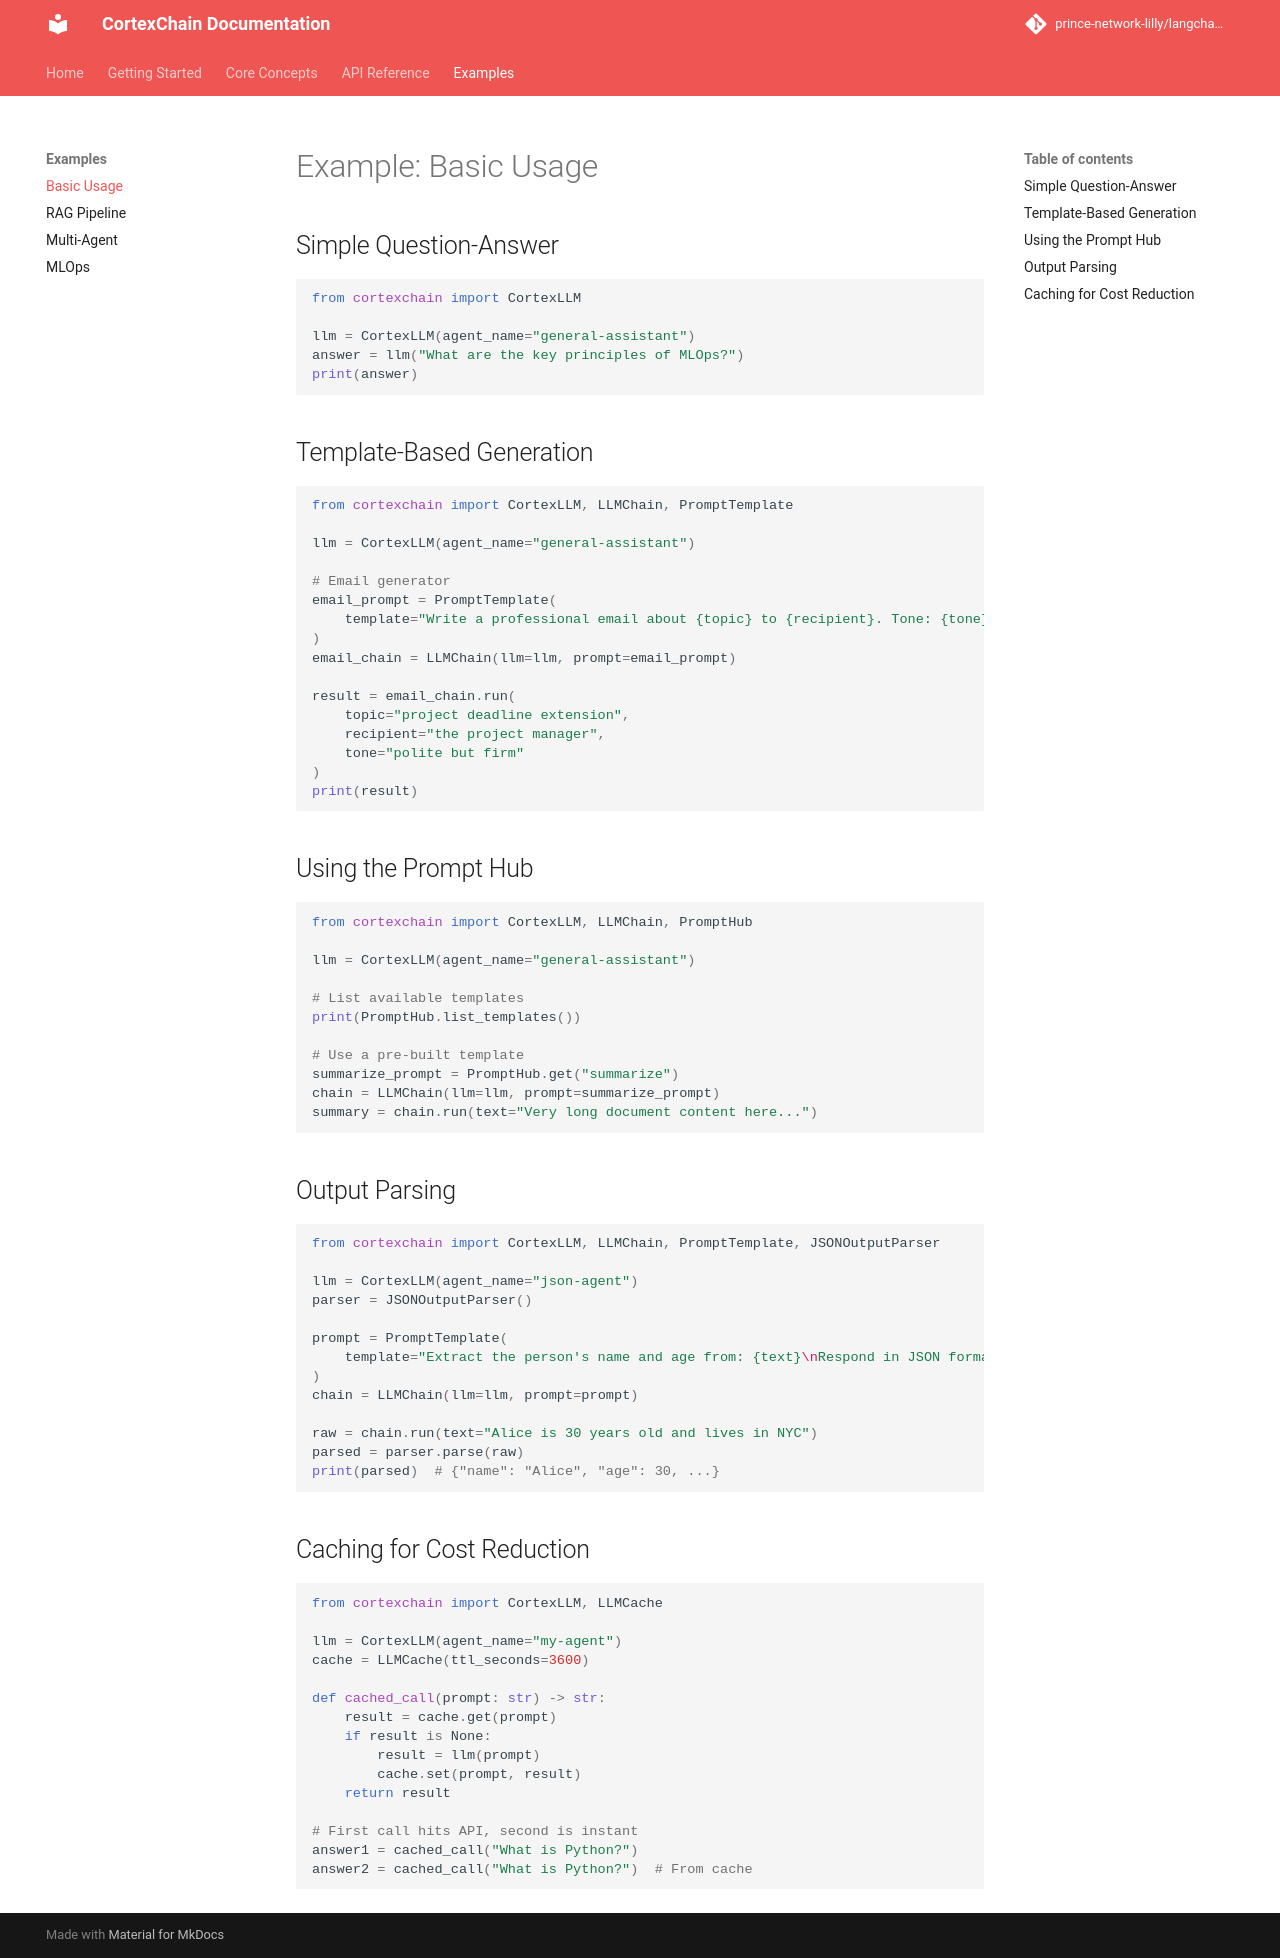

repository: prince-network-lilly/langchain_cortextai · page: examples/basic/index.html · generator: mkdocs

# Example: Basic Usage

## Simple Question-Answer

```python
from cortexchain import CortexLLM

llm = CortexLLM(agent_name="general-assistant")
answer = llm("What are the key principles of MLOps?")
print(answer)
```

## Template-Based Generation

```python
from cortexchain import CortexLLM, LLMChain, PromptTemplate

llm = CortexLLM(agent_name="general-assistant")

# Email generator
email_prompt = PromptTemplate(
    template="Write a professional email about {topic} to {recipient}. Tone: {tone}."
)
email_chain = LLMChain(llm=llm, prompt=email_prompt)

result = email_chain.run(
    topic="project deadline extension",
    recipient="the project manager",
    tone="polite but firm"
)
print(result)
```

## Using the Prompt Hub

```python
from cortexchain import CortexLLM, LLMChain, PromptHub

llm = CortexLLM(agent_name="general-assistant")

# List available templates
print(PromptHub.list_templates())

# Use a pre-built template
summarize_prompt = PromptHub.get("summarize")
chain = LLMChain(llm=llm, prompt=summarize_prompt)
summary = chain.run(text="Very long document content here...")
```

## Output Parsing

```python
from cortexchain import CortexLLM, LLMChain, PromptTemplate, JSONOutputParser

llm = CortexLLM(agent_name="json-agent")
parser = JSONOutputParser()

prompt = PromptTemplate(
    template="Extract the person's name and age from: {text}\nRespond in JSON format."
)
chain = LLMChain(llm=llm, prompt=prompt)

raw = chain.run(text="Alice is 30 years old and lives in NYC")
parsed = parser.parse(raw)
print(parsed)  # {"name": "Alice", "age": 30, ...}
```

## Caching for Cost Reduction

```python
from cortexchain import CortexLLM, LLMCache

llm = CortexLLM(agent_name="my-agent")
cache = LLMCache(ttl_seconds=3600)

def cached_call(prompt: str) -> str:
    result = cache.get(prompt)
    if result is None:
        result = llm(prompt)
        cache.set(prompt, result)
    return result

# First call hits API, second is instant
answer1 = cached_call("What is Python?")
answer2 = cached_call("What is Python?")  # From cache
```
